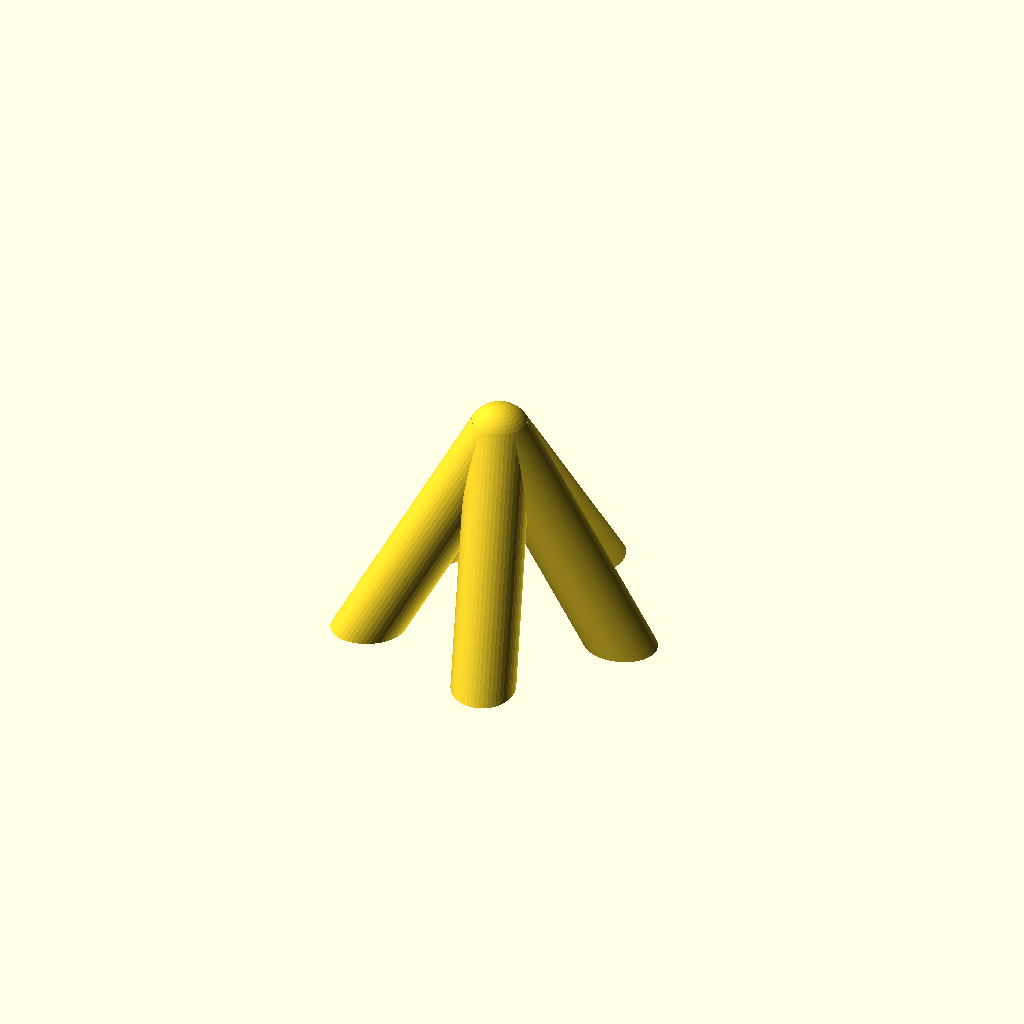
Cell 1 — every parameter at its default value.
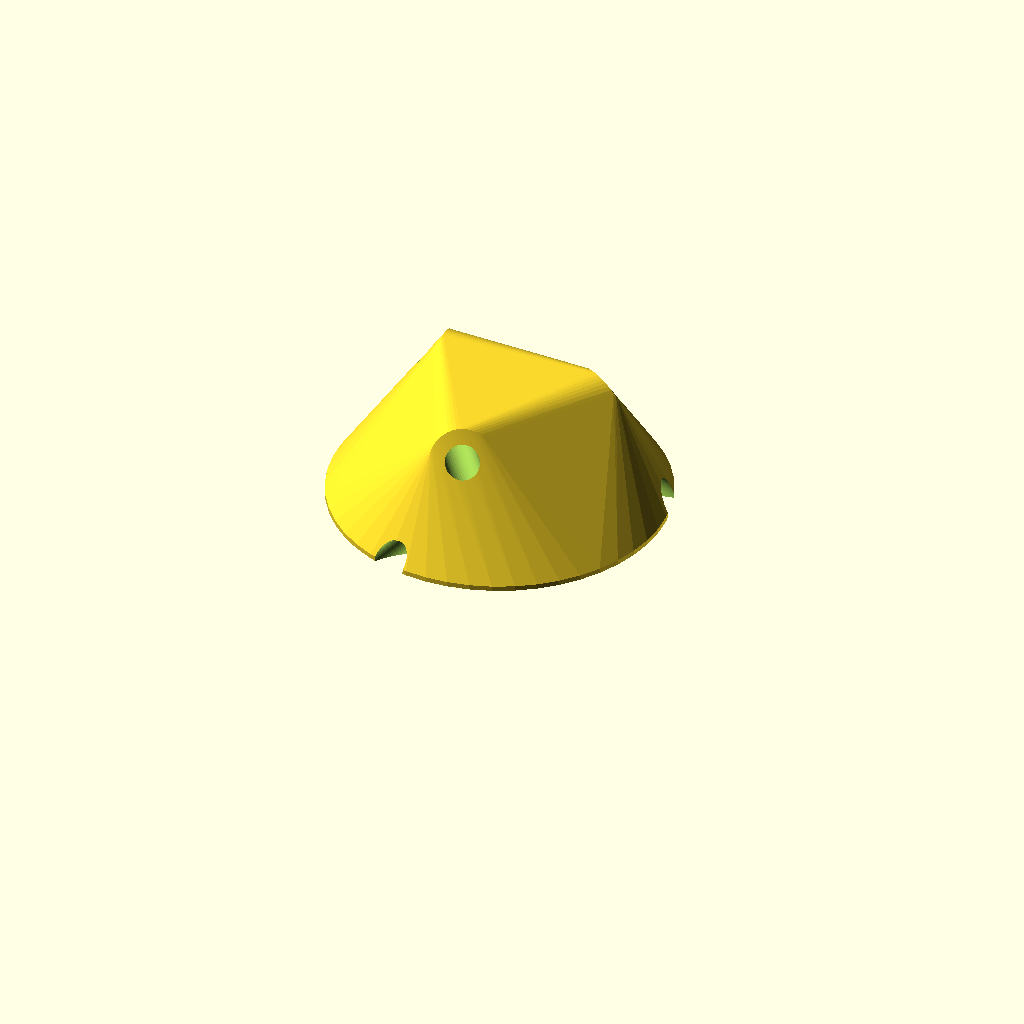
Cell 2: the same model with part = "ssd_cross".
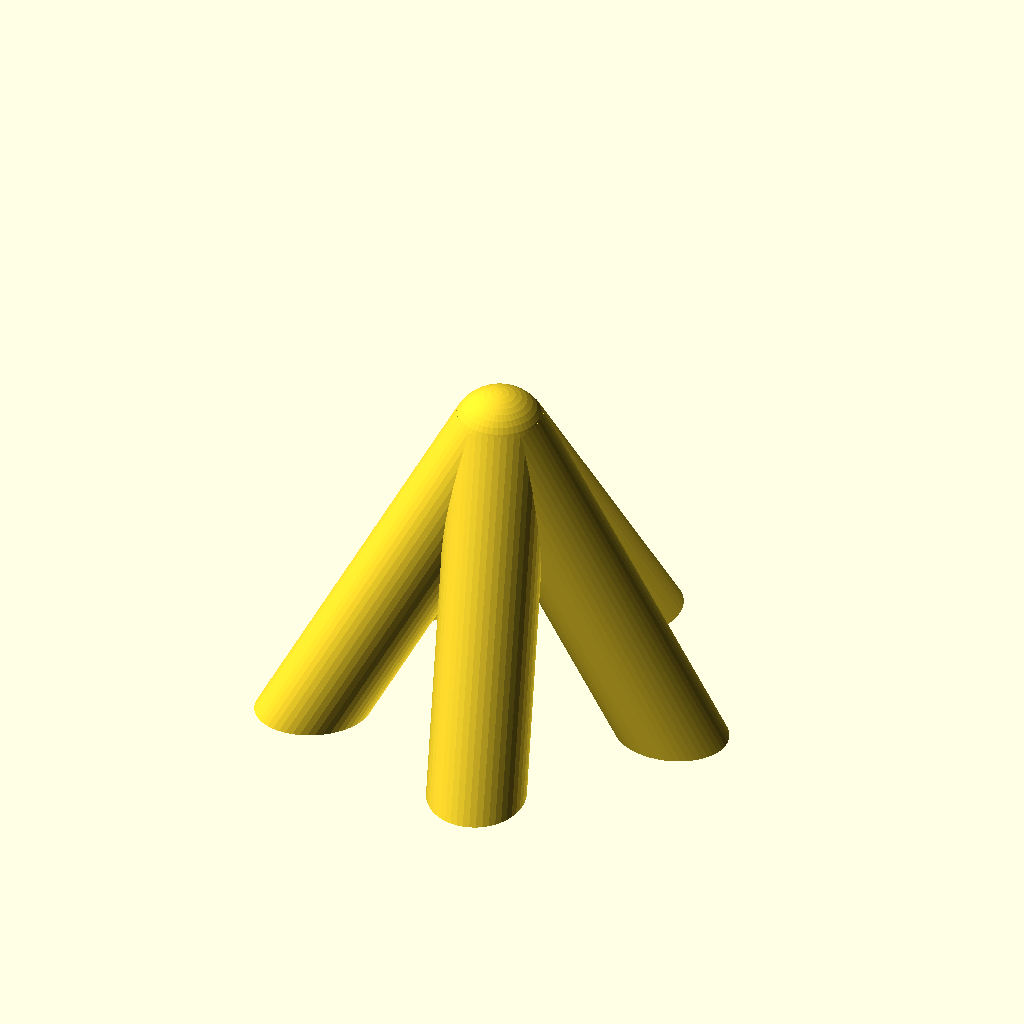
Cell 3 — bore_d set to 8.2, the other parameters unchanged.
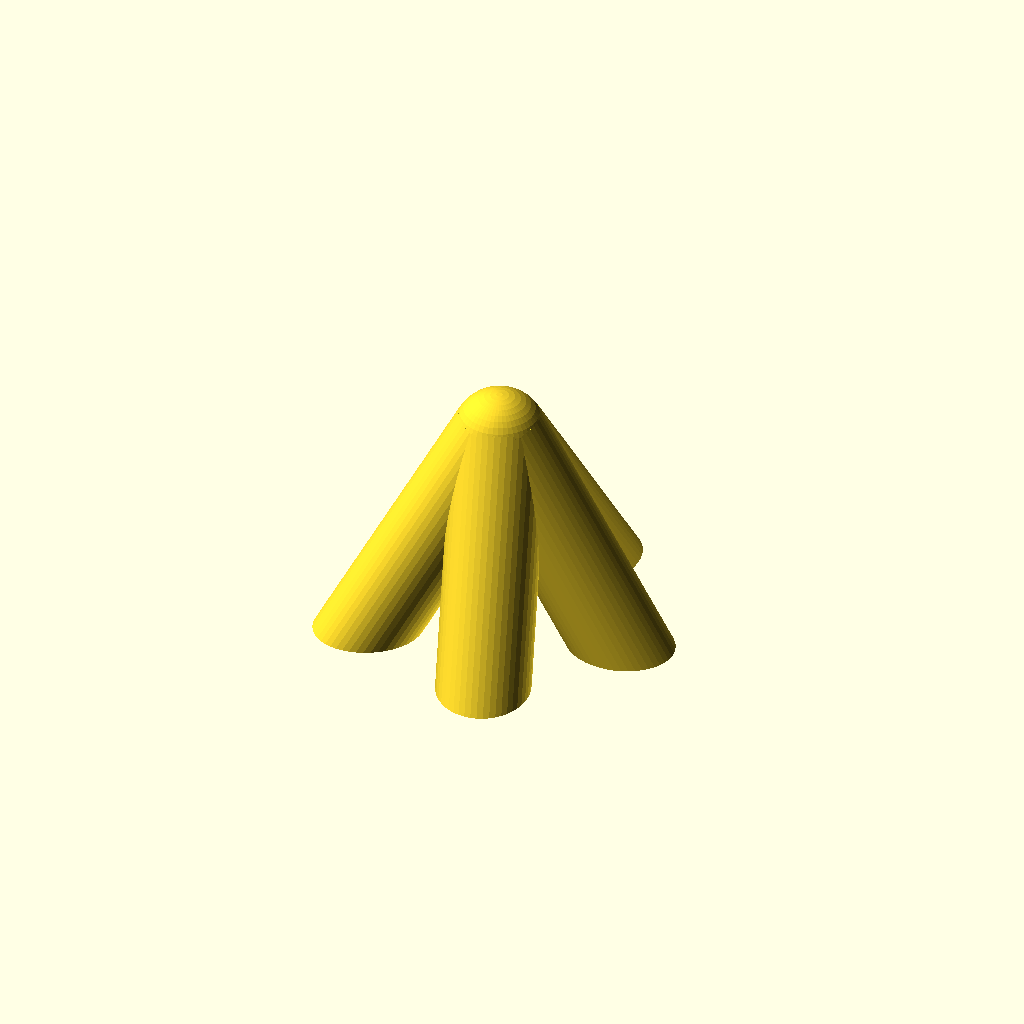
Cell 4 — wall set to 3.6, the other parameters unchanged.
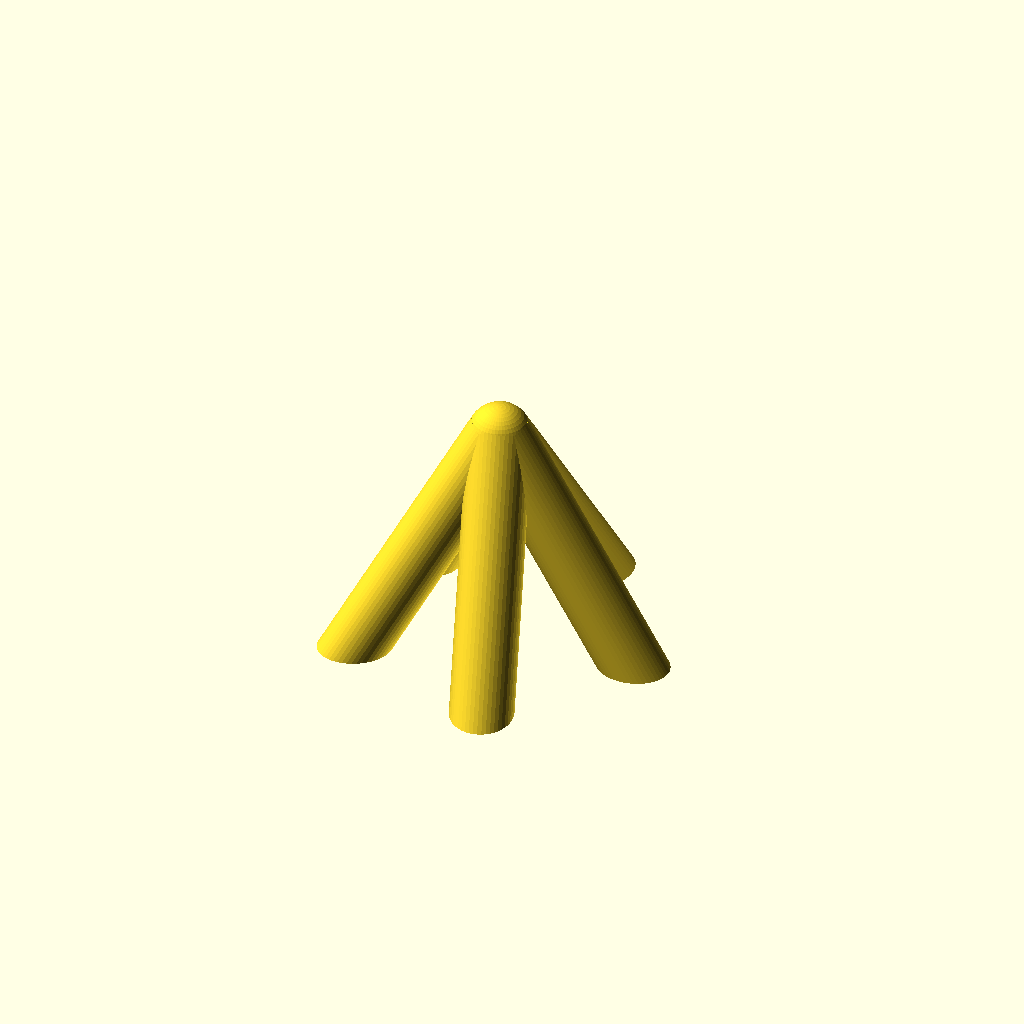
Cell 5 — web set to 2, the other parameters unchanged.
All cells are drawn from one camera (rotation 55°, 0°, 25°, orthographic, colour scheme Cornfield), so only the parameter changes between them.
Source of the model, platonic/archive/kepler-experiments.scad:
// Kepler: connectors for the two stellated dodecahedra.
//
// Both stars are one construction. A pentagram chord crosses two other chords
// of its own face, and those two crossings sit exactly on vertices of the
// core solid. So an edge is a single straight skewer running point to point,
// passing through two core vertices on the way, and each star is thirty equal
// skewers held by two connectors:
//
//   ssd_tip   x12  five skewer ends at a point of the small stellated dodecahedron
//   ssd_cross x20  three skewers passing through a dodecahedron vertex
//   gsd_tip   x20  three skewer ends at a point of the great stellated dodecahedron
//   gsd_cross x12  five skewers passing through an icosahedron vertex
//
// A skewer end stops tip_gap short of the star point it serves, so a skewer
// of length L carries an edge of L + 2 * tip_gap and a core edge of that over
// 4.236. Thirty blunt 30 cm skewers give a small stellated dodecahedron 39 cm
// across and a great one 35 cm, on a core edge of 78 mm. A skewer meets its
// two crossings 111 mm from either end.
//
// Skewers with one pointed end cannot be sorted so that every point lands in
// the same kind of socket: that would need the edge graph to be bipartite, and
// a pentagram face is a five cycle. Cut the points off and use the blunt
// length.
//
// Either tip holds its arms 36 degrees apart, the point angle of a pentagram,
// whichever star it belongs to. The two differ only in how many arms there are
// and how far each leans off the axis.
//
// Render one part at a time, and a crossing in either weave:
//   openscad -o ssd_tip.stl   -D 'part="ssd_tip"'   kepler.scad
//   openscad -o gsd_tip.stl   -D 'part="gsd_tip"'   kepler.scad
//   openscad -o ssd_cross.stl -D 'part="ssd_cross"' -D 'weave="stack"' kepler.scad

part  = "ssd_tip";  // [ssd_tip, ssd_cross, gsd_tip, gsd_cross, gsd_hub, splice]
weave = "pinwheel"; // [pinwheel, stack] - how a crossing separates its skewers

// --- skewer and fit -------------------------------------------------------

bore_d   = 4.1;   // socket bore, mm; take from the test bar in platonic.scad
wall     = 1.8;   // wall around a bore, mm
web      = 1.0;   // material between two bores in a tip, mm
thru_web = 1.6;   // material between two bores at a crossing, mm

socket   = 14;    // how far a skewer end sits in a tip, mm
thru_len = 24;    // length of a tube at a crossing, mm
fin_t    = 2.0;   // thickness of the gussets under the upward arms, mm
pent_r   = 14;    // corner radius of the pentagon joining the gusset feet, mm
pent_t   = 1.2;   // thickness of that pentagon, mm

// --- resolution -----------------------------------------------------------

$fn = 48;

// -------------------------------------------------------------------------

phi   = (1 + sqrt(5)) / 2;
outer = bore_d + 2 * wall;

// Adjacent arms of either tip stand 36 degrees apart, so two bores only clear
// each other this far out along an arm.
tip_gap = (bore_d + web) / tan(18);

// At a core vertex of the all-edges build the closest pair of arms stands 60
// degrees apart, so its bores clear each other sooner than a tip's do.
hub_gap = (bore_d + web) / tan(30);

// The apex of a pyramid sits over the centre of a core face. tan of the angle
// an arm makes with the tip axis is the face circumradius over the apex
// height, which comes out at 1/phi for the small star and 1/phi^2 for the
// great one.
ssd_tilt = atan(1 / phi);
gsd_tilt = atan(1 / (phi * phi));

// A dodecahedron vertex and its three neighbours, an icosahedron vertex and
// its five. The edge directions out of the vertex are the skewer directions
// through the crossing.
dod_v  = [1, 1, 1];
dod_nb = [[0, 1 / phi, phi], [1 / phi, phi, 0], [phi, 0, 1 / phi]];
ico_v  = [0, 1, phi];
ico_nb = [[0, -1, phi], [1, phi, 0], [-1, phi, 0], [phi, 0, 1], [-phi, 0, 1]];

function unit(v) = v / norm(v);

// An orthonormal frame with r on +z, so a crossing can be built with the
// outward radial of its vertex pointing up.
function basis(r) = let(a = abs(r[2]) < 0.9 ? [0, 0, 1] : [1, 0, 0],
                        x = unit(cross(a, r)))
                    [x, cross(r, x), r];

function to_local(b, v) = [v * b[0], v * b[1], v * b[2]];

// Rotate a child so its +z axis lies along v.
module along(v) {
    rotate([0, acos(v[2] / norm(v)), atan2(v[1], v[0])]) children();
}

// A star point: n arms leaving the apex at tilt off the axis, equally spaced
// in azimuth. The apex is at the top and the arms run down and out to one
// horizontal cut, so the part stands on the arm ends with every bore opening
// into the bed.
module star_tip(n, tilt) {
    reach = tip_gap + socket;
    over  = outer;   // run arms and bores past the cut plane
    dirs  = [for (i = [0 : n - 1])
               [sin(tilt) * cos(360 * i / n), sin(tilt) * sin(360 * i / n), -cos(tilt)]];
    base_z = -reach * cos(tilt);
    difference() {
        union() {
            sphere(d = outer);
            for (d = dirs) along(d) cylinder(d = outer, h = reach + over);
        }
        for (d = dirs) along(d)
            translate([0, 0, tip_gap]) cylinder(d = bore_d, h = socket + over);
        translate([0, 0, base_z - 50]) cube(100, center = true);
    }
}

// The angle a core edge makes with the outward radial of its vertex. Every
// edge at the vertex makes the same angle and they are spaced evenly around
// the radial, so the crossing is built from the angle and a count.
ssd_pol = acos(unit(dod_nb[0] - dod_v) * unit(dod_v));
gsd_pol = acos(unit(ico_nb[0] - ico_v) * unit(ico_v));

// A core vertex, with the outward radial on +z. Every skewer runs along one
// of the core edges leaving the vertex, pushed off the vertex far enough that
// no two bores meet. Two ways to push:
//
//   pinwheel  each skewer goes sideways by the same distance, all turning the
//             same way. The vertex stays symmetric and no skewer is further
//             off true than any other.
//   stack     the skewers sit one above another along the radial. Simpler to
//             picture, but the offsets run from zero to (n-1) steps, so the
//             outermost skewer is pushed several times as far off true.
//
// delta is the smallest step that still leaves thru_web of material between
// the closest pair of bores. It is solved from the pair separations, so it is
// right for either weave and for any bore.
//
// The body is the convex hull of a disc on the bed and the tubes. A convex
// solid whose widest part is on the bed has every layer smaller than the one
// below, so it prints without an overhang anywhere.
module star_cross(n, pol) {
    dirs = [for (i = [0 : n - 1])
              [sin(pol) * cos(360 * i / n), sin(pol) * sin(360 * i / n), cos(pol)]];
    offs = weave == "stack"
             ? [for (i = [0 : n - 1]) [0, 0, i - (n - 1) / 2]]
             : [for (d = dirs) unit(cross([0, 0, 1], d))];
    last = n - 1;
    seps = [for (i = [0 : last - 1]) for (j = [i + 1 : last])
              let(c = cross(dirs[i], dirs[j]))
              abs((offs[j] - offs[i]) * c) / norm(c)];
    delta = (bore_d + thru_web) / min(seps);
    low  = min([for (i = [0 : last])
                  delta * offs[i][2] - thru_len / 2 * abs(dirs[i][2]) - outer / 2]);
    rad  = max([for (i = [0 : last])
                  thru_len / 2 * sqrt(1 - dirs[i][2] * dirs[i][2])
                  + delta * norm([offs[i][0], offs[i][1]]) + outer / 2]);
    echo(weave = weave, arms = n, delta = delta, height = -low, radius = rad);
    difference() {
        hull() {
            translate([0, 0, low]) cylinder(r = rad, h = 0.6);
            for (i = [0 : last]) translate(delta * offs[i]) along(dirs[i])
                cylinder(d = outer, h = thru_len, center = true);
        }
        for (i = [0 : last]) translate(delta * offs[i]) along(dirs[i])
            cylinder(d = bore_d, h = 6 * rad + thru_len, center = true);
    }
}

// A sleeve joining two skewers end to end, so one edge can be two skewers
// instead of one. The join lands in the middle third of the edge, between the
// two crossings, with room to spare at either side.
module splice() {
    difference() {
        rotate([0, 90, 0]) cylinder(d = outer, h = 2 * socket + web, center = true);
        for (m = [0, 1]) mirror([m, 0, 0])
            translate([web / 2, 0, 0]) rotate([0, 90, 0])
                cylinder(d = bore_d, h = socket + 1);
        // Flat base for printing.
        translate([0, 0, -outer / 2 - 50 + 0.6]) cube(100, center = true);
    }
}

// The core vertex of a great stellated dodecahedron built with every edge as
// its own strut. Ten arms meet here: five icosahedron edges running down and
// out, and five ridges running up and out to the five star points around the
// vertex. Both rings lean atan(1/phi) off the plane through the vertex, one
// below and one above, and the rings are 36 degrees apart in azimuth, so the
// part is two interleaved fives rather than anything flat. No two arms come
// closer than 60 degrees, the same angle a tip already holds.
//
// It stands on the ends of the five downward arms. Those arms lean only 32
// degrees below the horizontal, so a cut through their end centres would slice
// them lengthwise into feather edges. Each arm keeps a square end instead, and
// one shallow cut puts a small flat on the five that touch the bed. The five
// upward arms overhang at 58 degrees from vertical, so each one sits on a
// gusset down to the bed.
module gsd_hub() {
    lean  = atan(1 / phi);
    reach = hub_gap + socket;
    dirs  = concat(
        [for (i = [0 : 4]) let(a = 18 + 72 * i)
           [cos(lean) * cos(a), cos(lean) * sin(a), -sin(lean)]],
        [for (i = [0 : 4]) let(a = 54 + 72 * i)
           [cos(lean) * cos(a), cos(lean) * sin(a), sin(lean)]]);
    low = -reach * sin(lean) - outer / 2 * cos(lean);
    difference() {
        union() {
            sphere(d = outer);
            for (d = dirs) along(d) cylinder(d = outer, h = reach);
            // Gussets, one vertical web under each upward arm, running the
            // full length of the arm and flat on the bed. They stay in the
            // finished part: they brace the arm roots, carry the arms while
            // printing, and add five strips of bed contact. They sit inside
            // the star behind each ridge, so the crochet never meets them.
            for (i = [0 : 4]) let(a = 54 + 72 * i)
                intersection() {
                    hull() {
                        along(dirs[i + 5]) cylinder(d = outer, h = reach);
                        translate([0, 0, low]) linear_extrude(0.01)
                            projection() along(dirs[i + 5])
                                cylinder(d = outer, h = reach);
                    }
                    rotate([0, 0, a])
                        translate([0, -fin_t / 2, low]) cube([reach + outer, fin_t, 2 * reach]);
                }
            // A thin pentagon on the bed joining the five gusset feet. Its
            // corners lie on the gussets and its flat sides face the downward
            // arms, which keeps it clear of those arms and their struts.
            translate([0, 0, low + 0.6]) rotate([0, 0, 54])
                cylinder(r = pent_r, h = pent_t, $fn = 5);
        }
        for (d = dirs) along(d)
            translate([0, 0, hub_gap]) cylinder(d = bore_d, h = socket + 1);
        translate([0, 0, low + 0.6 - 50]) cube(100, center = true);
    }
}

if (part == "gsd_hub")   gsd_hub();
if (part == "splice")    splice();
if (part == "ssd_tip")   star_tip(5, ssd_tilt);
if (part == "gsd_tip")   star_tip(3, gsd_tilt);
if (part == "ssd_cross") star_cross(3, ssd_pol);
if (part == "gsd_cross") star_cross(5, gsd_pol);
Parameter table extracted from the source (name, type, default, range or options):
part: string, default "ssd_tip", options "ssd_tip", "ssd_cross", "gsd_tip", "gsd_cross", "gsd_hub", "splice"
weave: string, default "pinwheel", options "pinwheel", "stack"
bore_d: number, default 4.1
wall: number, default 1.8
web: number, default 1
thru_web: number, default 1.6
socket: number, default 14
thru_len: number, default 24
fin_t: number, default 2
pent_r: number, default 14
pent_t: number, default 1.2
dod_v: vector, default [1, 1, 1]
